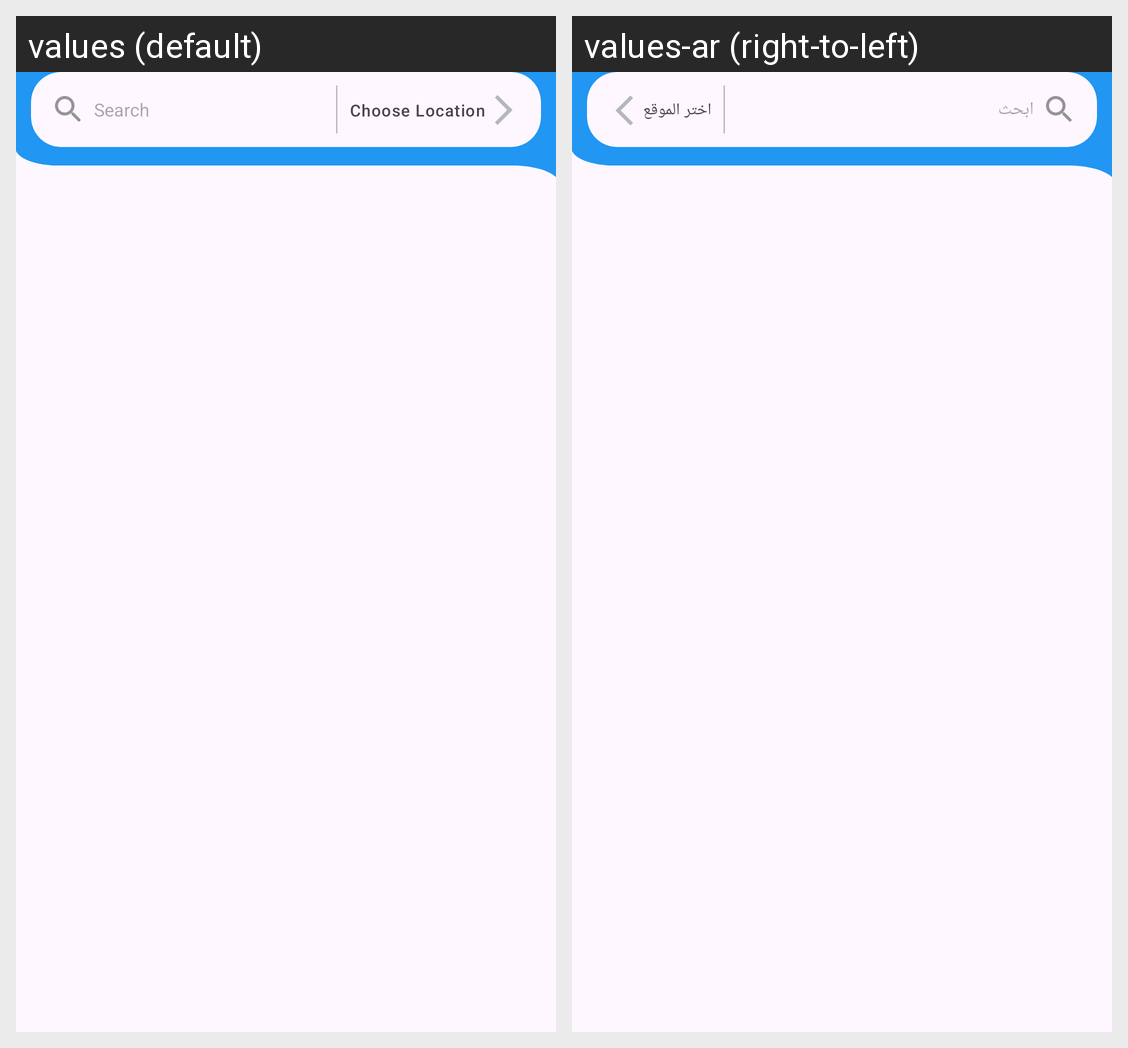

The Android screen above is rendered under two locales of the same app. Produce the string resources it draws, with the default and per-locale values.
Android screen res/layout/fragment_favorit_list.xml rendered under 2 locales, left to right: values (default), values-ar (right-to-left). Device: Nexus 5 (rendered at 1080×1920; each locale shown at half size, 540×960, under a caption strip naming it); theme Theme.RealEstate.
Strings drawn on this screen, with the default value and each locale's value (text and hints the layout hard-codes, and strings that could not be matched under every locale, appear in the picture but are not listed):

search_hint
  values: Search
  values-ar: ابحث

choose_location
  values: Choose Location
  values-ar: اختر الموقع
